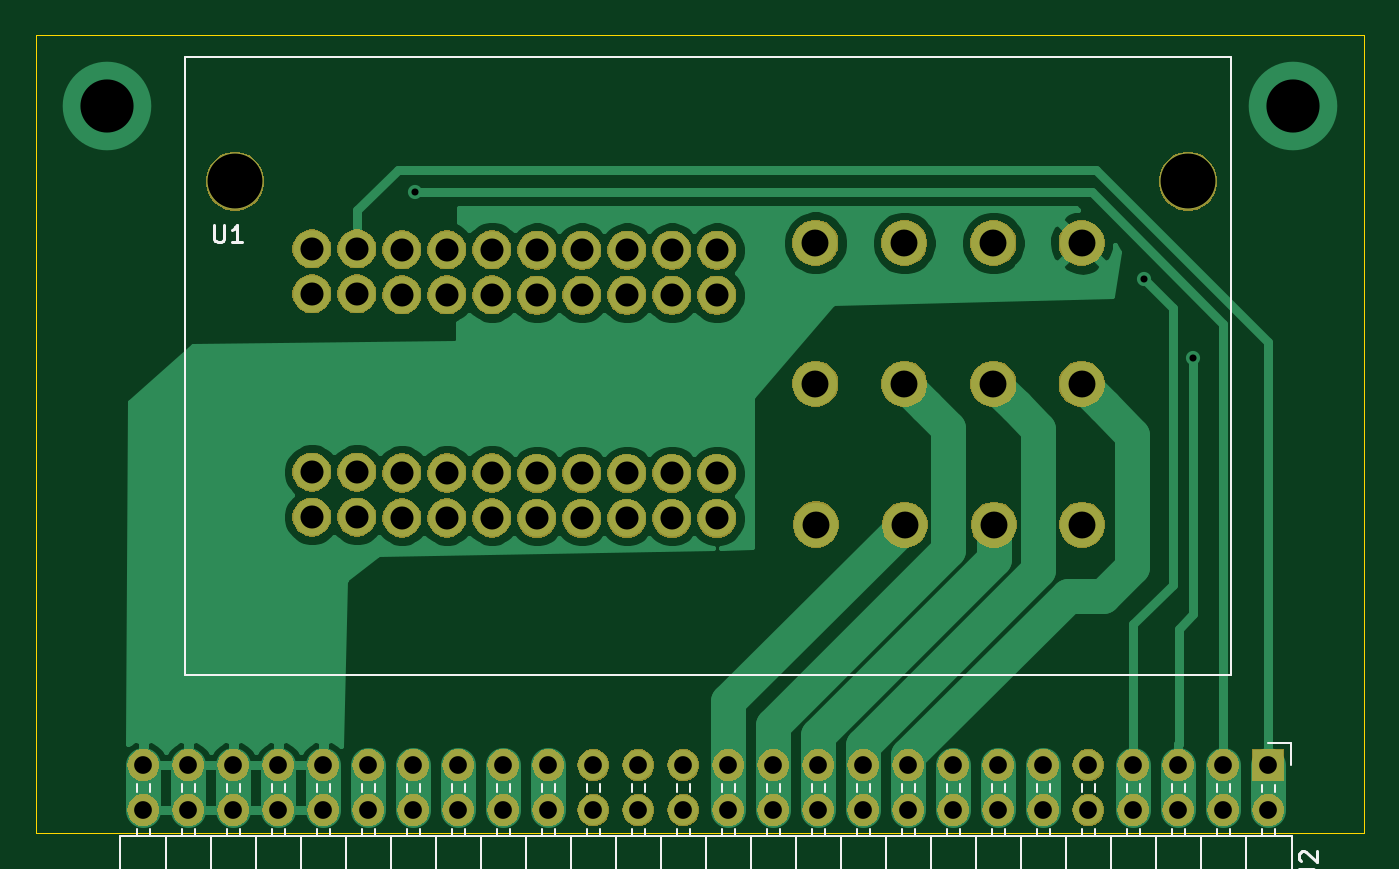
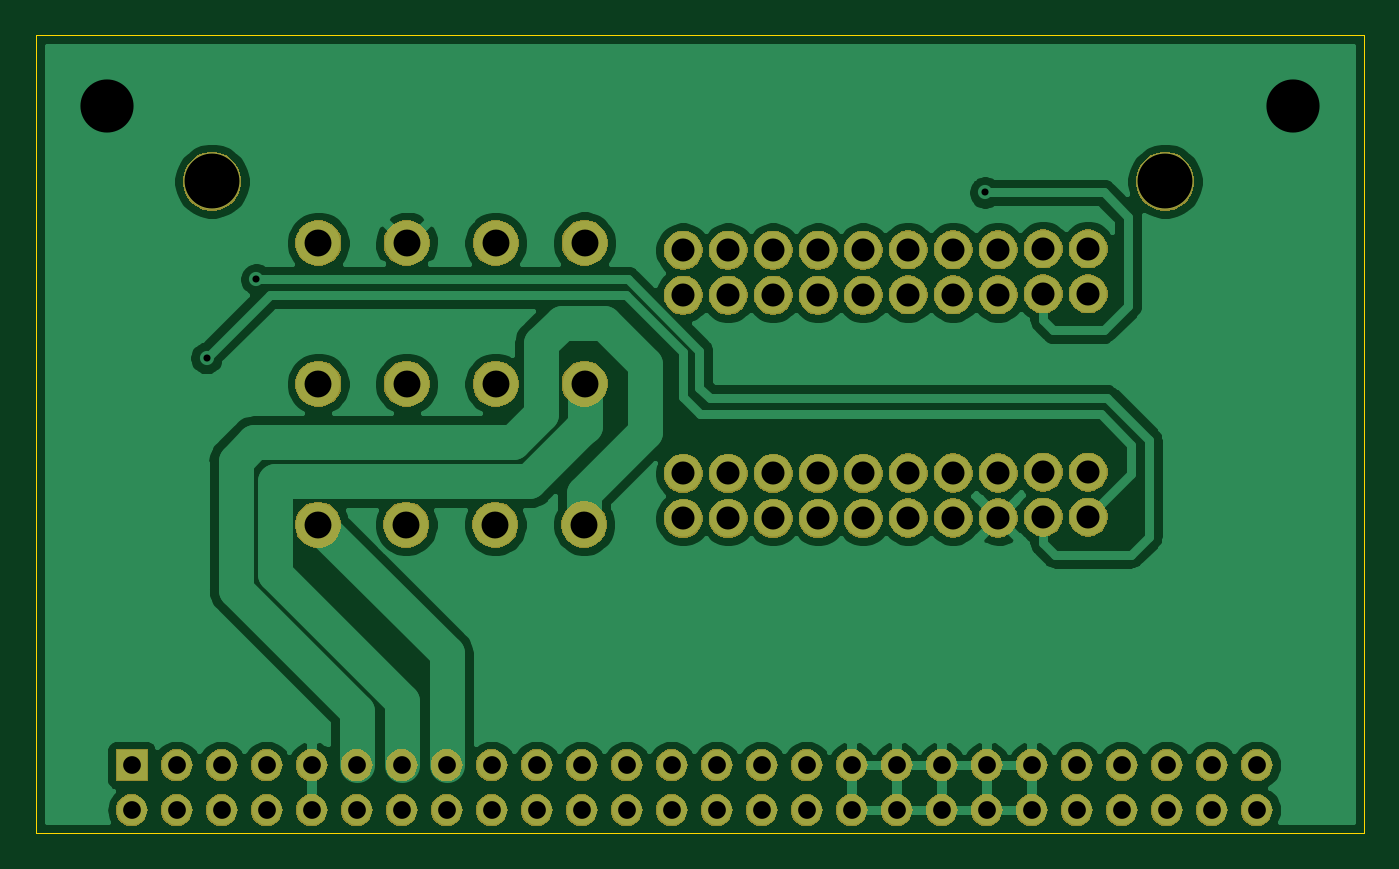
Circuit board: 8 layer files. Board 75.0 x 45.1 mm.
- bottom_copper: Adapter-TE-52-B_Cu.gbr (72985 bytes)
- bottom_mask: Adapter-TE-52-B_Mask.gbr (125887 bytes)
- outline: Adapter-TE-52-Edge_Cuts.gbr (728 bytes)
- top_copper: Adapter-TE-52-F_Cu.gbr (40478 bytes)
- top_mask: Adapter-TE-52-F_Mask.gbr (125887 bytes)
- top_silk: Adapter-TE-52-F_SilkS.gbr (13149 bytes)
- drill: Adapter-TE-52-NPTH.drl (325 bytes)
- drill: Adapter-TE-52-PTH.drl (2056 bytes)

=== bottom_copper: Adapter-TE-52-B_Cu.gbr (72985 bytes, source omitted) ===
=== bottom_mask: Adapter-TE-52-B_Mask.gbr (125887 bytes, source omitted) ===
=== outline: Adapter-TE-52-Edge_Cuts.gbr ===
G04 #@! TF.GenerationSoftware,KiCad,Pcbnew,5.1.2-f72e74a~84~ubuntu19.04.1*
G04 #@! TF.CreationDate,2019-05-14T14:31:21-05:00*
G04 #@! TF.ProjectId,Adapter-TE-52,41646170-7465-4722-9d54-452d35322e6b,rev?*
G04 #@! TF.SameCoordinates,Original*
G04 #@! TF.FileFunction,Profile,NP*
%FSLAX46Y46*%
G04 Gerber Fmt 4.6, Leading zero omitted, Abs format (unit mm)*
G04 Created by KiCad (PCBNEW 5.1.2-f72e74a~84~ubuntu19.04.1) date 2019-05-14 14:31:21*
%MOMM*%
%LPD*%
G04 APERTURE LIST*
%ADD10C,0.050000*%
G04 APERTURE END LIST*
D10*
X172720000Y-74295000D02*
X172720000Y-119380000D01*
X97713800Y-74295000D02*
X172720000Y-74295000D01*
X97713800Y-119380000D02*
X97713800Y-74295000D01*
X172720000Y-119380000D02*
X97713800Y-119380000D01*
M02*

=== top_copper: Adapter-TE-52-F_Cu.gbr (40478 bytes, source omitted) ===
=== top_mask: Adapter-TE-52-F_Mask.gbr (125887 bytes, source omitted) ===
=== top_silk: Adapter-TE-52-F_SilkS.gbr (13149 bytes, source omitted) ===
=== drill: Adapter-TE-52-NPTH.drl ===
M48
; DRILL file {KiCad 5.1.2-f72e74a~84~ubuntu19.04.1} date Tue 14 May 2019 02:31:23 PM CDT
; FORMAT={-:-/ absolute / inch / decimal}
; #@! TF.CreationDate,2019-05-14T14:31:23-05:00
; #@! TF.GenerationSoftware,Kicad,Pcbnew,5.1.2-f72e74a~84~ubuntu19.04.1
; #@! TF.FileFunction,NonPlated,1,2,NPTH
FMAT,2
INCH
%
G90
G05
T0
M30

=== drill: Adapter-TE-52-PTH.drl ===
M48
; DRILL file {KiCad 5.1.2-f72e74a~84~ubuntu19.04.1} date Tue 14 May 2019 02:31:23 PM CDT
; FORMAT={-:-/ absolute / inch / decimal}
; #@! TF.CreationDate,2019-05-14T14:31:23-05:00
; #@! TF.GenerationSoftware,Kicad,Pcbnew,5.1.2-f72e74a~84~ubuntu19.04.1
; #@! TF.FileFunction,Plated,1,2,PTH
FMAT,2
INCH
T1C0.0157
T2C0.0394
T3C0.0512
T4C0.0598
T5C0.1181
T6C0.1220
%
G90
G05
T1
X4.6898Y-3.2754
X6.3096Y-3.4684
X6.4198Y-3.6434
T2
X4.0866Y-4.5482
X4.0866Y-4.6482
X4.1866Y-4.5482
X4.1866Y-4.6482
X4.2866Y-4.5482
X4.2866Y-4.6482
X4.3866Y-4.5482
X4.3866Y-4.6482
X4.4866Y-4.5482
X4.4866Y-4.6482
X4.5866Y-4.5482
X4.5866Y-4.6482
X4.6866Y-4.5482
X4.6866Y-4.6482
X4.7866Y-4.5482
X4.7866Y-4.6482
X4.8866Y-4.5482
X4.8866Y-4.6482
X4.9866Y-4.5482
X4.9866Y-4.6482
X5.0866Y-4.5482
X5.0866Y-4.6482
X5.1866Y-4.5482
X5.1866Y-4.6482
X5.2866Y-4.5482
X5.2866Y-4.6482
X5.3866Y-4.5482
X5.3866Y-4.6482
X5.4866Y-4.5482
X5.4866Y-4.6482
X5.5866Y-4.5482
X5.5866Y-4.6482
X5.6866Y-4.5482
X5.6866Y-4.6482
X5.7866Y-4.5482
X5.7866Y-4.6482
X5.8866Y-4.5482
X5.8866Y-4.6482
X5.9866Y-4.5482
X5.9866Y-4.6482
X6.0866Y-4.5482
X6.0866Y-4.6482
X6.1866Y-4.5482
X6.1866Y-4.6482
X6.2866Y-4.5482
X6.2866Y-4.6482
X6.3866Y-4.5482
X6.3866Y-4.6482
X6.4866Y-4.5482
X6.4866Y-4.6482
X6.5866Y-4.5482
X6.5866Y-4.6482
T3
X4.461Y-3.401
X4.461Y-3.501
X4.461Y-3.897
X4.461Y-3.997
X4.561Y-3.401
X4.561Y-3.501
X4.561Y-3.897
X4.561Y-3.997
X4.661Y-3.403
X4.661Y-3.503
X4.661Y-3.899
X4.661Y-3.999
X4.761Y-3.403
X4.761Y-3.503
X4.761Y-3.899
X4.761Y-3.999
X4.861Y-3.403
X4.861Y-3.503
X4.861Y-3.899
X4.861Y-3.999
X4.961Y-3.404
X4.961Y-3.504
X4.961Y-3.9
X4.961Y-4.0
X5.061Y-3.404
X5.061Y-3.504
X5.061Y-3.9
X5.061Y-4.0
X5.161Y-3.404
X5.161Y-3.504
X5.161Y-3.9
X5.161Y-4.0
X5.261Y-3.404
X5.261Y-3.504
X5.261Y-3.9
X5.261Y-4.0
X5.361Y-3.404
X5.361Y-3.504
X5.361Y-3.9
X5.361Y-4.0
T4
X5.58Y-3.3875
X5.58Y-3.7005
X5.581Y-4.0135
X5.7775Y-3.388
X5.7775Y-3.701
X5.7785Y-4.014
X5.9755Y-3.388
X5.9755Y-3.701
X5.9765Y-4.014
X6.1715Y-3.388
X6.1715Y-3.701
X6.1725Y-4.014
T5
X4.0047Y-3.0828
X6.6423Y-3.0828
T6
X4.29Y-3.251
X6.408Y-3.251
T0
M30
